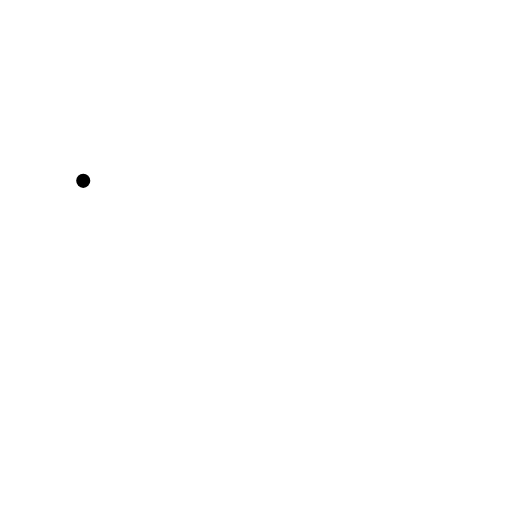
t = 0.00 s
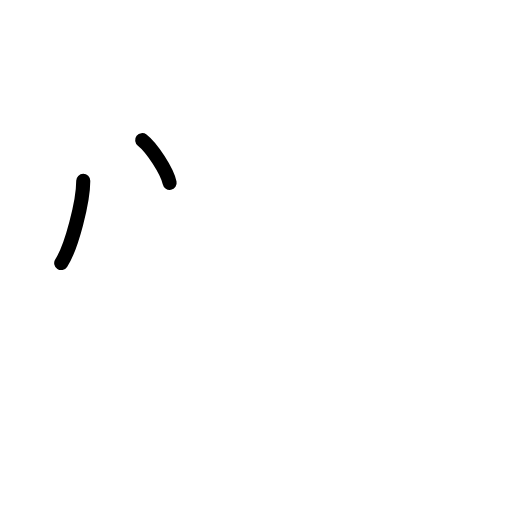
t = 1.75 s
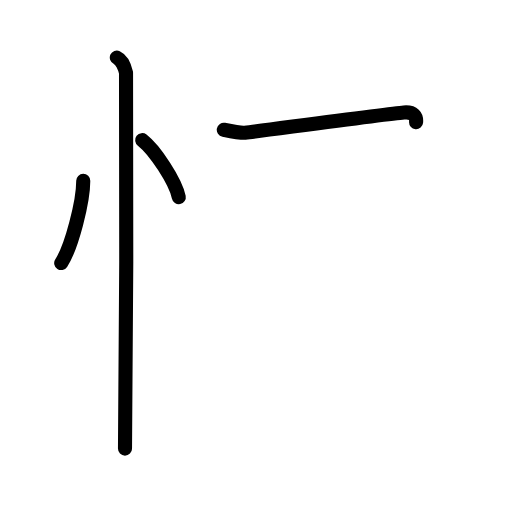
t = 3.60 s
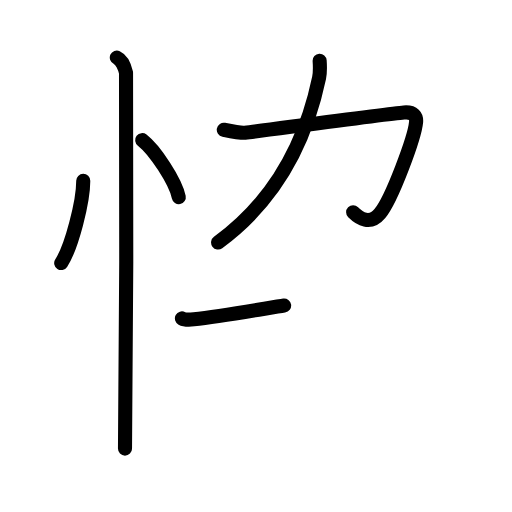
t = 5.40 s
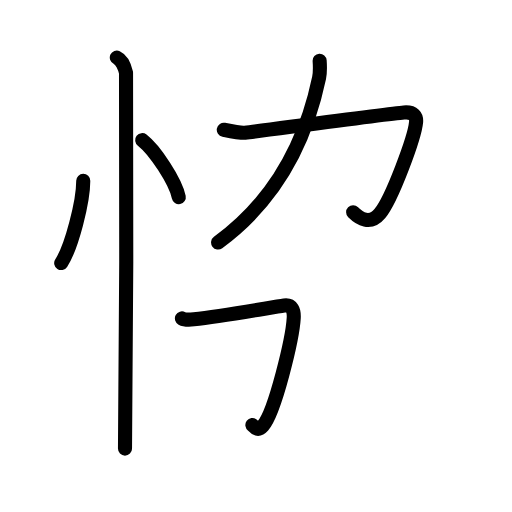
t = 5.90 s
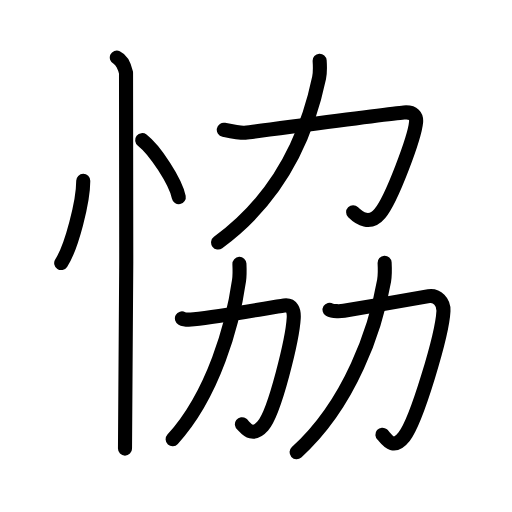
t = 9.00 s

The animated SVG that drew these frames (rendered in a browser with its animation timeline set to each time). Animation: 33 SMIL elements (animate=33); one cycle of 9.00 s.

<?xml version="1.0" encoding="UTF-8"?>
<!--
AniKanjiVG is licensed by CC-BY-SA Paul C. Sommerhoff (https://bitbucket.org/sommerhoff/anikanjivg).
AniKanjiVG uses KanjiVG which is licensed by CC-BY-SA Ulrich Apel (http://kanjivg.tagaini.net).
See also http://creativecommons.org/licenses/by-sa/3.0/
-->
<svg xmlns:kvg='http://kanjivg.tagaini.net' xmlns='http://www.w3.org/2000/svg' width='109' height='109' viewBox='0 0 109 109' style='fill:none;stroke:#000000;stroke-width:3;stroke-linecap:round;stroke-linejoin:round;' id="kvg:kanji_0604a"><g id="kvg:0604a" kvg:element="恊"><g id="kvg:0604a-g1" kvg:element="忄" kvg:variant="true" kvg:original="心" kvg:position="left" kvg:radical="general"><path id="kvg:0604a-s1" kvg:type="㇔" d="M17.72,38.5c0.03,4.31-2.47,14.14-4.69,17.5"><animate attributeName="d" begin="0.0s" dur="1.0s" from="M17.72,38.5C17.72,38.5,17.72,38.5,17.72,38.5" to="M17.72,38.5c0.03,4.31-2.47,14.14-4.69,17.5" />
</path>
<path id="kvg:0604a-s2" kvg:type="㇔" d="M30.27,29.83c2.75,2.14,7.1,8.8,7.79,12.13"><animate attributeName="d" begin="1.0s" dur="1.0s" from="M30.27,29.83C30.27,29.83,30.27,29.83,30.27,29.83" to="M30.27,29.83c2.75,2.14,7.1,8.8,7.79,12.13" />
<animate attributeName="d" begin="0s" dur="1.0s" from="M-100,-100" to="M-100,-100" />
</path>
<path id="kvg:0604a-s3" kvg:type="㇑" d="M24.87,12.25c1.09,0.5,1.74,2.25,1.96,3.25c0.22,1,0,73.75-0.22,80"><animate attributeName="d" begin="2.0s" dur="0.5s" from="M24.87,12.25C24.87,12.25,24.87,12.25,24.87,12.25" to="M24.87,12.25c1.09,0.5,1.74,2.25,1.96,3.25" />
<animate attributeName="d" begin="2.5s" dur="0.5s" from="M24.87,12.25c1.09,0.5,1.74,2.25,1.96,3.25c0,0,0,0,0,0,0" to="M24.87,12.25c1.09,0.5,1.74,2.25,1.96,3.25c0.22,1,0,73.75-0.22,80" />
<animate attributeName="d" begin="0s" dur="2.0s" from="M-100,-100" to="M-100,-100" />
</path>
</g>
<g id="kvg:0604a-g2" kvg:position="right"><g id="kvg:0604a-g3" kvg:element="力" kvg:position="top"><path id="kvg:0604a-s4" kvg:type="㇆" d="M47.64,27.63c1.86,0.37,3.77,0.73,4.5,0.64c5.91-0.74,30.56-4.05,33.83-4.32c2.13-0.18,2.72,0.8,2.61,2.05c-0.31,3.29-5.16,16.39-7.71,19.46c-2.11,2.54-4.36,1.04-5.69-0.27"><animate attributeName="d" begin="3.0s" dur="0.2s" from="M47.64,27.63C47.64,27.63,47.64,27.63,47.64,27.63" to="M47.64,27.63c1.86,0.37,3.77,0.73,4.5,0.64" />
<animate attributeName="d" begin="3.2s" dur="0.2s" from="M47.64,27.63c1.86,0.37,3.77,0.73,4.5,0.64c0,0,0,0,0,0,0" to="M47.64,27.63c1.86,0.37,3.77,0.73,4.5,0.64c5.91-0.74,30.56-4.05,33.83-4.32" />
<animate attributeName="d" begin="3.4s" dur="0.2s" from="M47.64,27.63c1.86,0.37,3.77,0.73,4.5,0.64c5.91-0.74,30.56-4.05,33.83-4.32c0,0,0,0,0,0,0" to="M47.64,27.63c1.86,0.37,3.77,0.73,4.5,0.64c5.91-0.74,30.56-4.05,33.83-4.32c2.13-0.18,2.72,0.8,2.61,2.05" />
<animate attributeName="d" begin="3.6s" dur="0.2s" from="M47.64,27.63c1.86,0.37,3.77,0.73,4.5,0.64c5.91-0.74,30.56-4.05,33.83-4.32c2.13-0.18,2.72,0.8,2.61,2.05c0,0,0,0,0,0,0" to="M47.64,27.63c1.86,0.37,3.77,0.73,4.5,0.64c5.91-0.74,30.56-4.05,33.83-4.32c2.13-0.18,2.72,0.8,2.61,2.05c-0.31,3.29-5.16,16.39-7.71,19.46" />
<animate attributeName="d" begin="3.8s" dur="0.2s" from="M47.64,27.63c1.86,0.37,3.77,0.73,4.5,0.64c5.91-0.74,30.56-4.05,33.83-4.32c2.13-0.18,2.72,0.8,2.61,2.05c-0.31,3.29-5.16,16.39-7.71,19.46c0,0,0,0,0,0,0" to="M47.64,27.63c1.86,0.37,3.77,0.73,4.5,0.64c5.91-0.74,30.56-4.05,33.83-4.32c2.13-0.18,2.72,0.8,2.61,2.05c-0.31,3.29-5.16,16.39-7.71,19.46c-2.11,2.54-4.36,1.04-5.69-0.27" />
<animate attributeName="d" begin="0s" dur="3.0s" from="M-100,-100" to="M-100,-100" />
</path>
<path id="kvg:0604a-s5" kvg:type="㇒" d="M68.05,12.93c0.06,0.91,0.15,2.36-0.12,3.66C65.38,28.76,59.58,42,46.43,51.62"><animate attributeName="d" begin="4.0s" dur="0.5s" from="M68.05,12.93C68.05,12.93,68.05,12.93,68.05,12.93" to="M68.05,12.93c0.06,0.91,0.15,2.36-0.12,3.66" />
<animate attributeName="d" begin="4.5s" dur="0.5s" from="M68.05,12.93c0.06,0.91,0.15,2.36-0.12,3.66c0,0,0,0,0,0,0" to="M68.05,12.93c0.06,0.91,0.15,2.36-0.12,3.66C65.38,28.76,59.58,42,46.43,51.62" />
<animate attributeName="d" begin="0s" dur="4.0s" from="M-100,-100" to="M-100,-100" />
</path>
</g>
<g id="kvg:0604a-g4" kvg:position="bottom"><g id="kvg:0604a-g5" kvg:element="力" kvg:position="left"><path id="kvg:0604a-s6" kvg:type="㇆" d="M38.73,67.79c0.65,0.35,1.96,0.25,2.54,0.19c6.4-0.72,16.65-2.57,19.22-2.93c1.67-0.23,2.14,1.05,2.04,2.69c-0.25,4.33-3.98,19.99-6.57,22.93c-2.42,2.74-3.78,0.16-4.46-0.35"><animate attributeName="d" begin="5.0s" dur="0.2s" from="M38.73,67.79C38.73,67.79,38.73,67.79,38.73,67.79" to="M38.73,67.79c0.65,0.35,1.96,0.25,2.54,0.19" />
<animate attributeName="d" begin="5.2s" dur="0.2s" from="M38.73,67.79c0.65,0.35,1.96,0.25,2.54,0.19c0,0,0,0,0,0,0" to="M38.73,67.79c0.65,0.35,1.96,0.25,2.54,0.19c6.4-0.72,16.65-2.57,19.22-2.93" />
<animate attributeName="d" begin="5.4s" dur="0.2s" from="M38.73,67.79c0.65,0.35,1.96,0.25,2.54,0.19c6.4-0.72,16.65-2.57,19.22-2.93c0,0,0,0,0,0,0" to="M38.73,67.79c0.65,0.35,1.96,0.25,2.54,0.19c6.4-0.72,16.65-2.57,19.22-2.93c1.67-0.23,2.14,1.05,2.04,2.69" />
<animate attributeName="d" begin="5.6s" dur="0.2s" from="M38.73,67.79c0.65,0.35,1.96,0.25,2.54,0.19c6.4-0.72,16.65-2.57,19.22-2.93c1.67-0.23,2.14,1.05,2.04,2.69c0,0,0,0,0,0,0" to="M38.73,67.79c0.65,0.35,1.96,0.25,2.54,0.19c6.4-0.72,16.65-2.57,19.22-2.93c1.67-0.23,2.14,1.05,2.04,2.69c-0.25,4.33-3.98,19.99-6.57,22.93" />
<animate attributeName="d" begin="5.8s" dur="0.2s" from="M38.73,67.79c0.65,0.35,1.96,0.25,2.54,0.19c6.4-0.72,16.65-2.57,19.22-2.93c1.67-0.23,2.14,1.05,2.04,2.69c-0.25,4.33-3.98,19.99-6.57,22.93c0,0,0,0,0,0,0" to="M38.73,67.79c0.65,0.35,1.96,0.25,2.54,0.19c6.4-0.72,16.65-2.57,19.22-2.93c1.67-0.23,2.14,1.05,2.04,2.69c-0.25,4.33-3.98,19.99-6.57,22.93c-2.42,2.74-3.78,0.16-4.46-0.35" />
<animate attributeName="d" begin="0s" dur="5.0s" from="M-100,-100" to="M-100,-100" />
</path>
<path id="kvg:0604a-s7" kvg:type="㇒" d="M50.97,56.18c0.04,0.88,0.1,2.27-0.08,3.53c-1.33,9.32-5.42,24.21-14.14,33.81"><animate attributeName="d" begin="6.0s" dur="0.5s" from="M50.97,56.18C50.97,56.18,50.97,56.18,50.97,56.18" to="M50.97,56.18c0.04,0.88,0.1,2.27-0.08,3.53" />
<animate attributeName="d" begin="6.5s" dur="0.5s" from="M50.97,56.18c0.04,0.88,0.1,2.27-0.08,3.53c0,0,0,0,0,0,0" to="M50.97,56.18c0.04,0.88,0.1,2.27-0.08,3.53c-1.33,9.32-5.42,24.21-14.14,33.81" />
<animate attributeName="d" begin="0s" dur="6.0s" from="M-100,-100" to="M-100,-100" />
</path>
</g>
<g id="kvg:0604a-g6" kvg:element="力" kvg:position="right"><path id="kvg:0604a-s8" kvg:type="㇆" d="M70.16,65.94c0.68,0.41,2.47,0.32,3.07,0.22c5.61-0.91,15.39-2.69,18.06-3.11c1.74-0.27,3.22,1.23,3.12,3.16c-0.25,5.07-5.68,23.29-8.37,26.74c-2.51,3.22-3.93,0.19-4.63-0.41"><animate attributeName="d" begin="7.0s" dur="0.2s" from="M70.16,65.94C70.16,65.94,70.16,65.94,70.16,65.94" to="M70.16,65.94c0.68,0.41,2.47,0.32,3.07,0.22" />
<animate attributeName="d" begin="7.2s" dur="0.2s" from="M70.16,65.94c0.68,0.41,2.47,0.32,3.07,0.22c0,0,0,0,0,0,0" to="M70.16,65.94c0.68,0.41,2.47,0.32,3.07,0.22c5.61-0.91,15.39-2.69,18.06-3.11" />
<animate attributeName="d" begin="7.4s" dur="0.2s" from="M70.16,65.94c0.68,0.41,2.47,0.32,3.07,0.22c5.61-0.91,15.39-2.69,18.06-3.11c0,0,0,0,0,0,0" to="M70.16,65.94c0.68,0.41,2.47,0.32,3.07,0.22c5.61-0.91,15.39-2.69,18.06-3.11c1.74-0.27,3.22,1.23,3.12,3.16" />
<animate attributeName="d" begin="7.6s" dur="0.2s" from="M70.16,65.94c0.68,0.41,2.47,0.32,3.07,0.22c5.61-0.91,15.39-2.69,18.06-3.11c1.74-0.27,3.22,1.23,3.12,3.16c0,0,0,0,0,0,0" to="M70.16,65.94c0.68,0.41,2.47,0.32,3.07,0.22c5.61-0.91,15.39-2.69,18.06-3.11c1.74-0.27,3.22,1.23,3.12,3.16c-0.25,5.07-5.68,23.29-8.37,26.74" />
<animate attributeName="d" begin="7.8s" dur="0.2s" from="M70.16,65.94c0.68,0.41,2.47,0.32,3.07,0.22c5.61-0.91,15.39-2.69,18.06-3.11c1.74-0.27,3.22,1.23,3.12,3.16c-0.25,5.07-5.68,23.29-8.37,26.74c0,0,0,0,0,0,0" to="M70.16,65.94c0.68,0.41,2.47,0.32,3.07,0.22c5.61-0.91,15.39-2.69,18.06-3.11c1.74-0.27,3.22,1.23,3.12,3.16c-0.25,5.07-5.68,23.29-8.37,26.74c-2.51,3.22-3.93,0.19-4.63-0.41" />
<animate attributeName="d" begin="0s" dur="7.0s" from="M-100,-100" to="M-100,-100" />
</path>
<path id="kvg:0604a-s9" kvg:type="㇒" d="M81.88,55.93c0.05,0.95,0.13,2.46-0.11,3.82c-1.75,10.07-7.15,26.16-18.63,36.52"><animate attributeName="d" begin="8.0s" dur="0.5s" from="M81.88,55.93C81.88,55.93,81.88,55.93,81.88,55.93" to="M81.88,55.93c0.05,0.95,0.13,2.46-0.11,3.82" />
<animate attributeName="d" begin="8.5s" dur="0.5s" from="M81.88,55.93c0.05,0.95,0.13,2.46-0.11,3.82c0,0,0,0,0,0,0" to="M81.88,55.93c0.05,0.95,0.13,2.46-0.11,3.82c-1.75,10.07-7.15,26.16-18.63,36.52" />
<animate attributeName="d" begin="0s" dur="8.0s" from="M-100,-100" to="M-100,-100" />
</path>
</g>
</g>
</g>
</g>
</svg>
